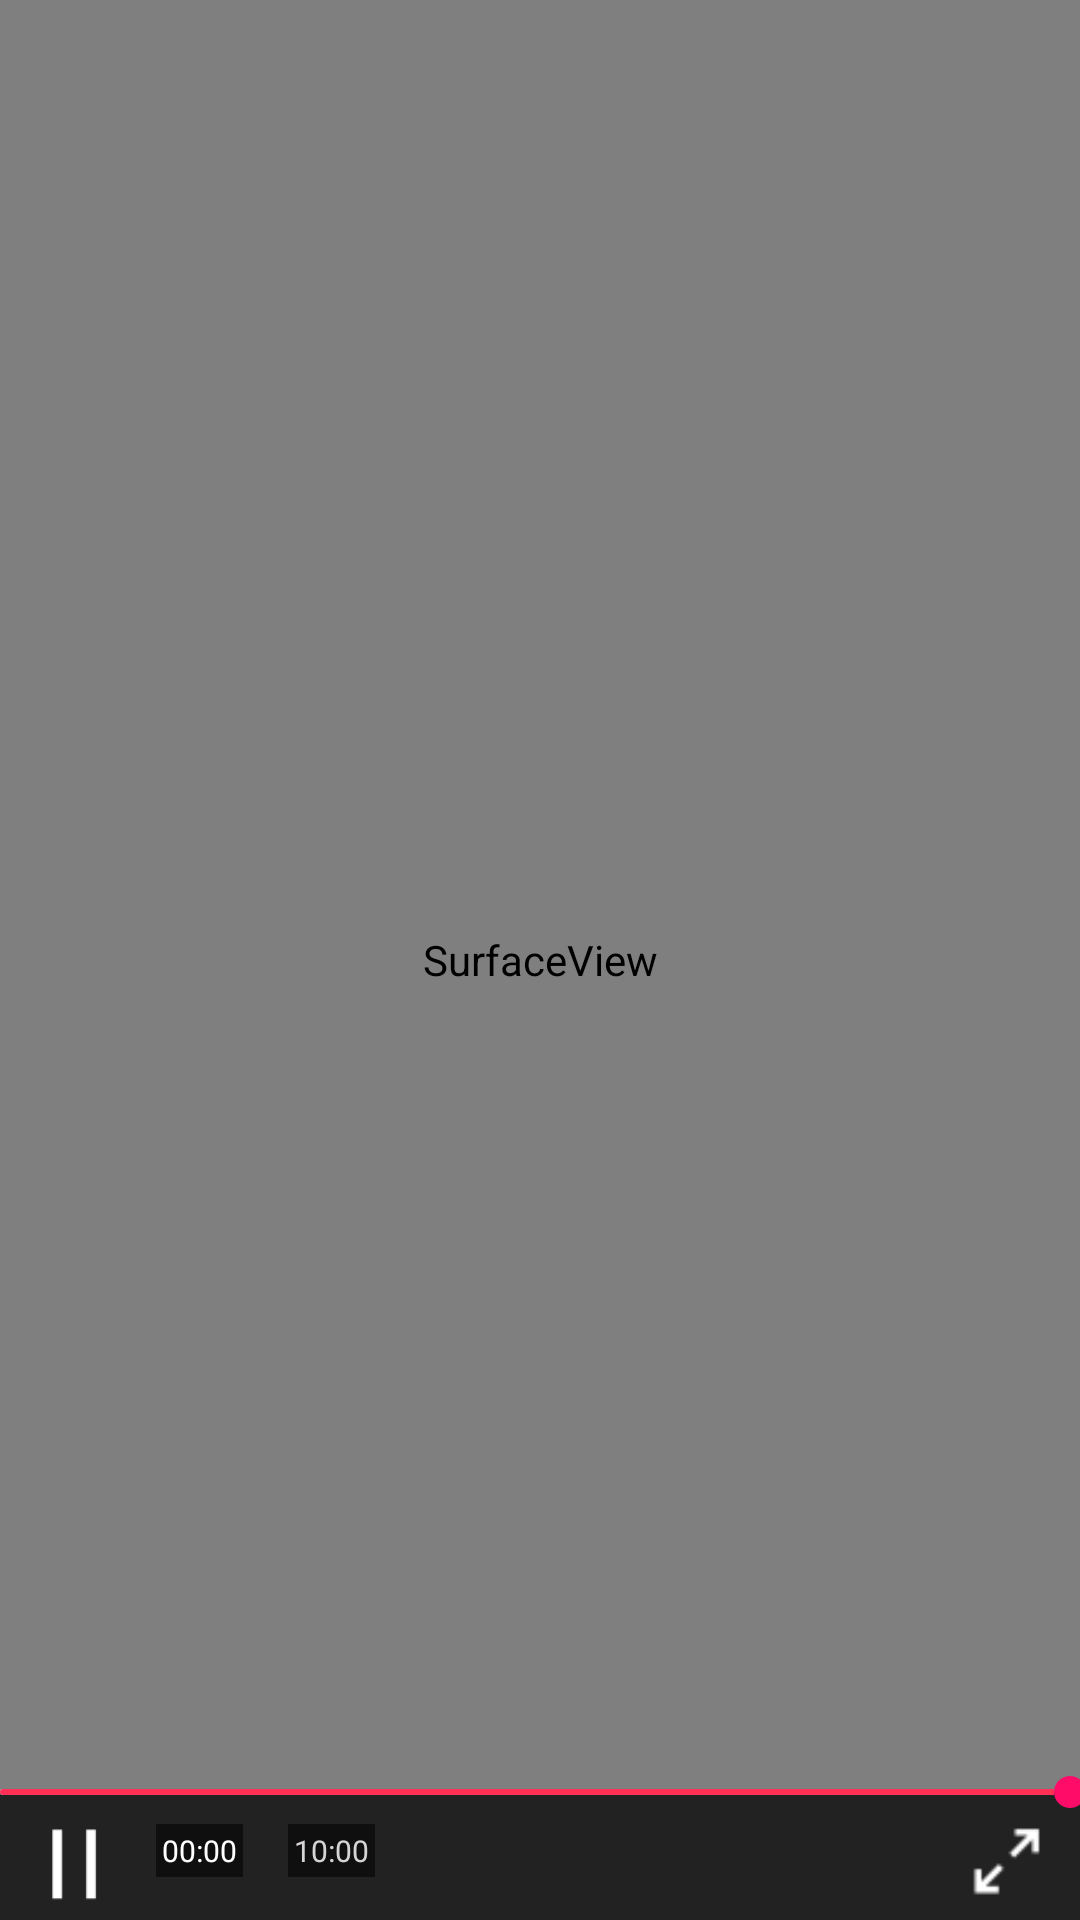

Android layout source for this screen:
<!-- AndroidManifest.xml: activity theme Theme.CustomizedFullScreen -->
<!-- res/layout/activity_full_screen_play.xml -->
<?xml version="1.0" encoding="utf-8"?>
<RelativeLayout xmlns:android="http://schemas.android.com/apk/res/android"
    xmlns:tools="http://schemas.android.com/tools"
    android:layout_width="match_parent"
    android:layout_height="match_parent"
    tools:context="com.mylvyi.baisibudejie.FullScreenPlayActivity">

    <View
        android:background="@color/black"
        android:layout_width="match_parent"
        android:layout_height="match_parent"/>
    <SurfaceView
        android:id="@+id/sfVideo"
        android:layout_width="match_parent"
        android:layout_height="match_parent"
        />
    <RelativeLayout
        android:id="@+id/rlVideoProgress"
        android:layout_width="match_parent"
        android:layout_height="70dp"
        android:layout_alignParentBottom="true"
        android:visibility="visible">

        <View
            android:layout_width="match_parent"
            android:layout_height="43dp"
            android:layout_alignParentBottom="true"
            android:background="@color/videoSeekbarBackground" />

        <SeekBar
            android:id="@+id/videoSeekbar"
            style="@style/VoiceSeekBar"
            android:layout_width="match_parent"
            android:layout_height="11dp"
            android:layout_marginTop="22dp"
            android:paddingLeft="0dp"
            android:paddingRight="3dp"
            android:progress="100" />

        <TextView
            android:id="@+id/tvPlayOrPause"
            android:layout_width="25dp"
            android:layout_height="27dp"
            android:layout_below="@+id/videoSeekbar"
            android:layout_marginLeft="12dp"
            android:layout_marginTop="5dp"
            android:background="@mipmap/video_pause" />

        <TextView
            android:id="@+id/tvCurrentTime"
            android:layout_width="wrap_content"
            android:layout_height="wrap_content"
            android:layout_below="@+id/videoSeekbar"
            android:layout_marginLeft="15dp"
            android:layout_marginTop="5dp"
            android:layout_toRightOf="@+id/tvPlayOrPause"
            android:background="@color/msgBackground"
            android:padding="2dp"
            android:text="00:00"
            android:textColor="@color/white"
            android:textSize="10sp" />

        <TextView
            android:id="@+id/tvSumTime"
            android:layout_width="wrap_content"
            android:layout_height="wrap_content"
            android:layout_below="@+id/videoSeekbar"
            android:layout_marginLeft="15dp"
            android:layout_marginTop="5dp"
            android:layout_toRightOf="@+id/tvCurrentTime"
            android:background="@color/msgBackground"
            android:padding="2dp"
            android:text="10:00"
            android:textColor="@color/nowhile"
            android:textSize="10sp" />

        <TextView
            android:id="@+id/tvVideoDownload"
            android:layout_width="25dp"
            android:layout_height="25dp"
            android:layout_below="@+id/videoSeekbar"
            android:layout_marginRight="22dp"
            android:layout_marginTop="5dp"
            android:layout_toLeftOf="@+id/tvFulScreen"
            android:background="@mipmap/downloadvideo" />

        <TextView
            android:id="@+id/tvFulScreen"
            android:layout_width="25dp"
            android:layout_height="25dp"
            android:layout_alignParentRight="true"
            android:layout_below="@+id/videoSeekbar"
            android:layout_marginRight="12dp"
            android:layout_marginTop="5dp"
            android:background="@mipmap/video_full_screen_normal" />

    </RelativeLayout>

</RelativeLayout>
<!-- resources referenced by this layout -->
<resources>
  <color name="black">#000</color>
  <color name="msgBackground">#8f000000</color>
  <color name="nowhile">#d7d4d4</color>
  <color name="videoSeekbarBackground">#b000</color>
  <color name="white">#fff</color>
  <!-- mipmap video_full_screen_normal: png bitmap (mipmap-xxhdpi, 264 bytes) -->
  <!-- mipmap video_pause: png bitmap (mipmap-xxhdpi, 183 bytes) -->
  <style name="VoiceSeekBar" parent="Widget.AppCompat.SeekBar">
          <item name="android:indeterminateOnly">false</item>
          <item name="android:progressDrawable">@drawable/voice_progress_horizontal</item>
          <item name="android:minHeight">2dip</item>
          <item name="android:maxHeight">2dip</item>
          <item name="android:thumb">@drawable/voice_seek_thumb</item>
          <item name="android:thumbOffset">5dip</item>
          <item name="android:focusable">true</item>
      </style>
  <style name="Theme.CustomizedFullScreen" parent="Theme.AppCompat.Light.NoActionBar">
          <item name="android:windowNoTitle">true</item>
          <item name="android:windowFullscreen">true</item>
      </style>
  <!-- drawable voice_progress_horizontal (drawable) -->
  <?xml version="1.0" encoding="utf-8"?>
  <layer-list xmlns:android="http://schemas.android.com/apk/res/android">
  
      <item android:id="@android:id/background">
          <shape>
              <corners android:radius="5dip" />
              <solid android:color="@color/white"/>
          </shape>
      </item>
  
      <item android:id="@android:id/secondaryProgress">
          <clip>
              <shape>
                  <corners android:radius="5dip" />
                  <solid android:color="@color/gray_i"/>
              </shape>
          </clip>
      </item>
  
      <item android:id="@android:id/progress">
          <clip>
              <shape>
                  <corners android:radius="5dip" />
                  <solid android:color="@color/top_color"/>
              </shape>
          </clip>
      </item>
  
  </layer-list>
  <!-- drawable voice_seek_thumb (drawable) -->
  <?xml version="1.0" encoding="utf-8"?>
  <selector xmlns:android="http://schemas.android.com/apk/res/android">
  
      <item android:state_pressed="true"
            android:state_window_focused="true"
            android:drawable="@mipmap/dot" />
  
      <item android:state_focused="true"
            android:state_window_focused="true"
            android:drawable="@mipmap/dot" />
  
      <item android:state_selected="true"
            android:state_window_focused="true"
            android:drawable="@mipmap/dot" />
  
      <item android:drawable="@mipmap/dot" />
  
  </selector>
  <color name="gray_i">#fafafa</color>
  <color name="top_color">#ff2f56</color>
</resources>
